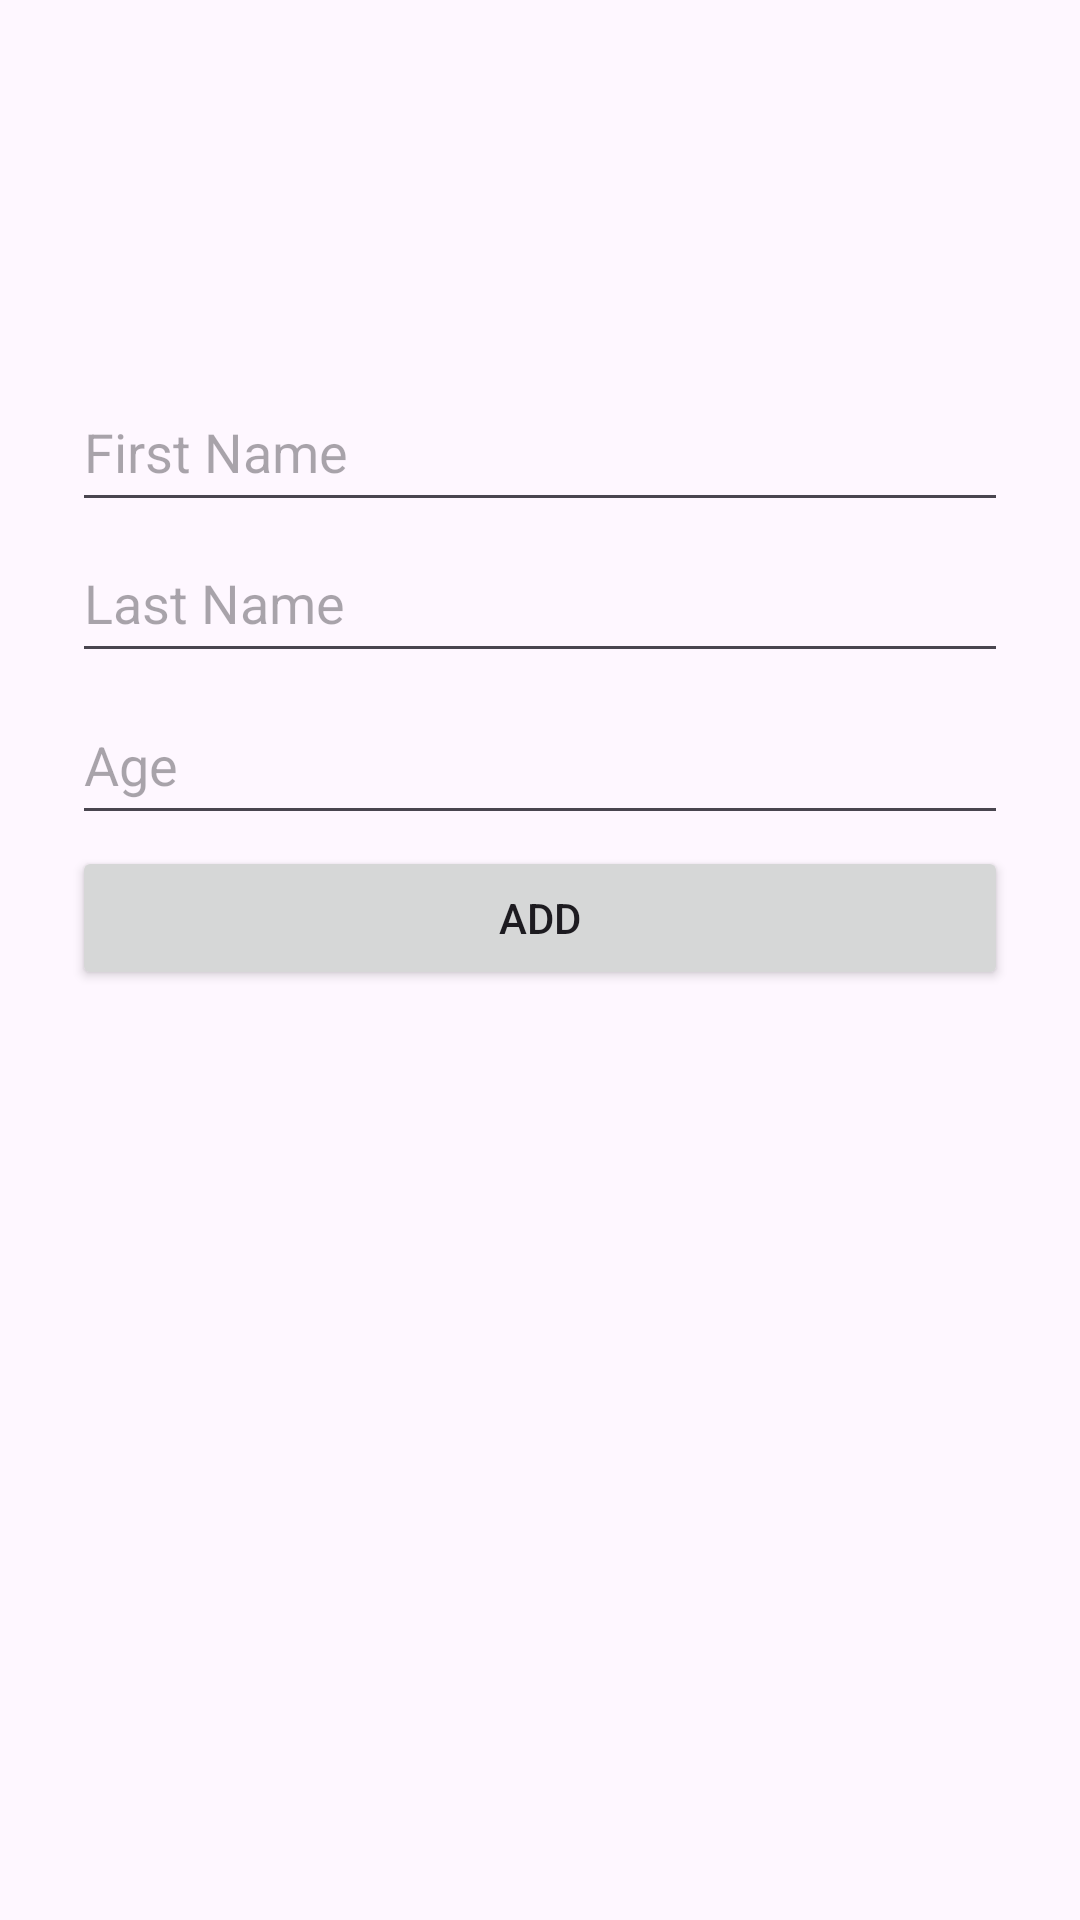

The Android layout XML behind this screen, and the referenced resources:
<!-- AndroidManifest.xml: application theme Theme.UseOfROOMDatabase2nd -->
<!-- res/layout/fragment_add.xml -->
<?xml version="1.0" encoding="utf-8"?>
<androidx.constraintlayout.widget.ConstraintLayout xmlns:android="http://schemas.android.com/apk/res/android"
    xmlns:app="http://schemas.android.com/apk/res-auto"
    xmlns:tools="http://schemas.android.com/tools"
    android:layout_width="match_parent"
    android:layout_height="match_parent"
    android:padding="24dp"
    tools:context=".fragments.add.AddFragment">

    <EditText
        android:id="@+id/addFirstName"
        android:layout_width="match_parent"
        android:layout_height="50dp"
        android:layout_marginTop="100dp"
        android:ems="10"
        android:hint="First Name"
        android:inputType="text"
        app:layout_constraintBottom_toBottomOf="parent"
        app:layout_constraintEnd_toEndOf="parent"
        app:layout_constraintHorizontal_bias="0.0"
        app:layout_constraintStart_toStartOf="parent"
        app:layout_constraintTop_toTopOf="parent"
        app:layout_constraintVertical_bias="0.0" />

    <EditText
        android:id="@+id/addLastName"
        android:layout_width="match_parent"
        android:layout_height="50dp"
        android:layout_marginTop="100dp"
        android:ems="10"
        android:hint="Last Name"
        android:inputType="text"
        app:layout_constraintBottom_toBottomOf="parent"
        app:layout_constraintEnd_toEndOf="parent"
        app:layout_constraintHorizontal_bias="0.0"
        app:layout_constraintStart_toStartOf="parent"
        app:layout_constraintTop_toTopOf="parent"
        app:layout_constraintVertical_bias="0.114" />

    <EditText
        android:id="@+id/addTextNumber"
        android:layout_width="match_parent"
        android:layout_height="50dp"
        android:layout_marginTop="100dp"
        android:ems="10"
        android:hint="Age"
        android:inputType="number"
        app:layout_constraintBottom_toBottomOf="parent"
        app:layout_constraintEnd_toEndOf="parent"
        app:layout_constraintHorizontal_bias="0.0"
        app:layout_constraintStart_toStartOf="parent"
        app:layout_constraintTop_toTopOf="parent"
        app:layout_constraintVertical_bias="0.236" />

    <Button
        android:id="@+id/add_btn"
        android:layout_width="match_parent"
        android:layout_height="wrap_content"
        android:layout_marginTop="24dp"
        android:text="Add"
        app:layout_constraintBottom_toBottomOf="parent"
        app:layout_constraintEnd_toEndOf="parent"
        app:layout_constraintHorizontal_bias="1.0"
        app:layout_constraintStart_toStartOf="parent"
        app:layout_constraintTop_toTopOf="parent"
        app:layout_constraintVertical_bias="0.45" />
</androidx.constraintlayout.widget.ConstraintLayout>
<!-- resources referenced by this layout -->
<resources>
  <style name="Theme.UseOfROOMDatabase2nd" parent="Base.Theme.UseOfROOMDatabase2nd" />
  <style name="Base.Theme.UseOfROOMDatabase2nd" parent="Theme.Material3.DayNight.NoActionBar">
          
          
      </style>
</resources>
